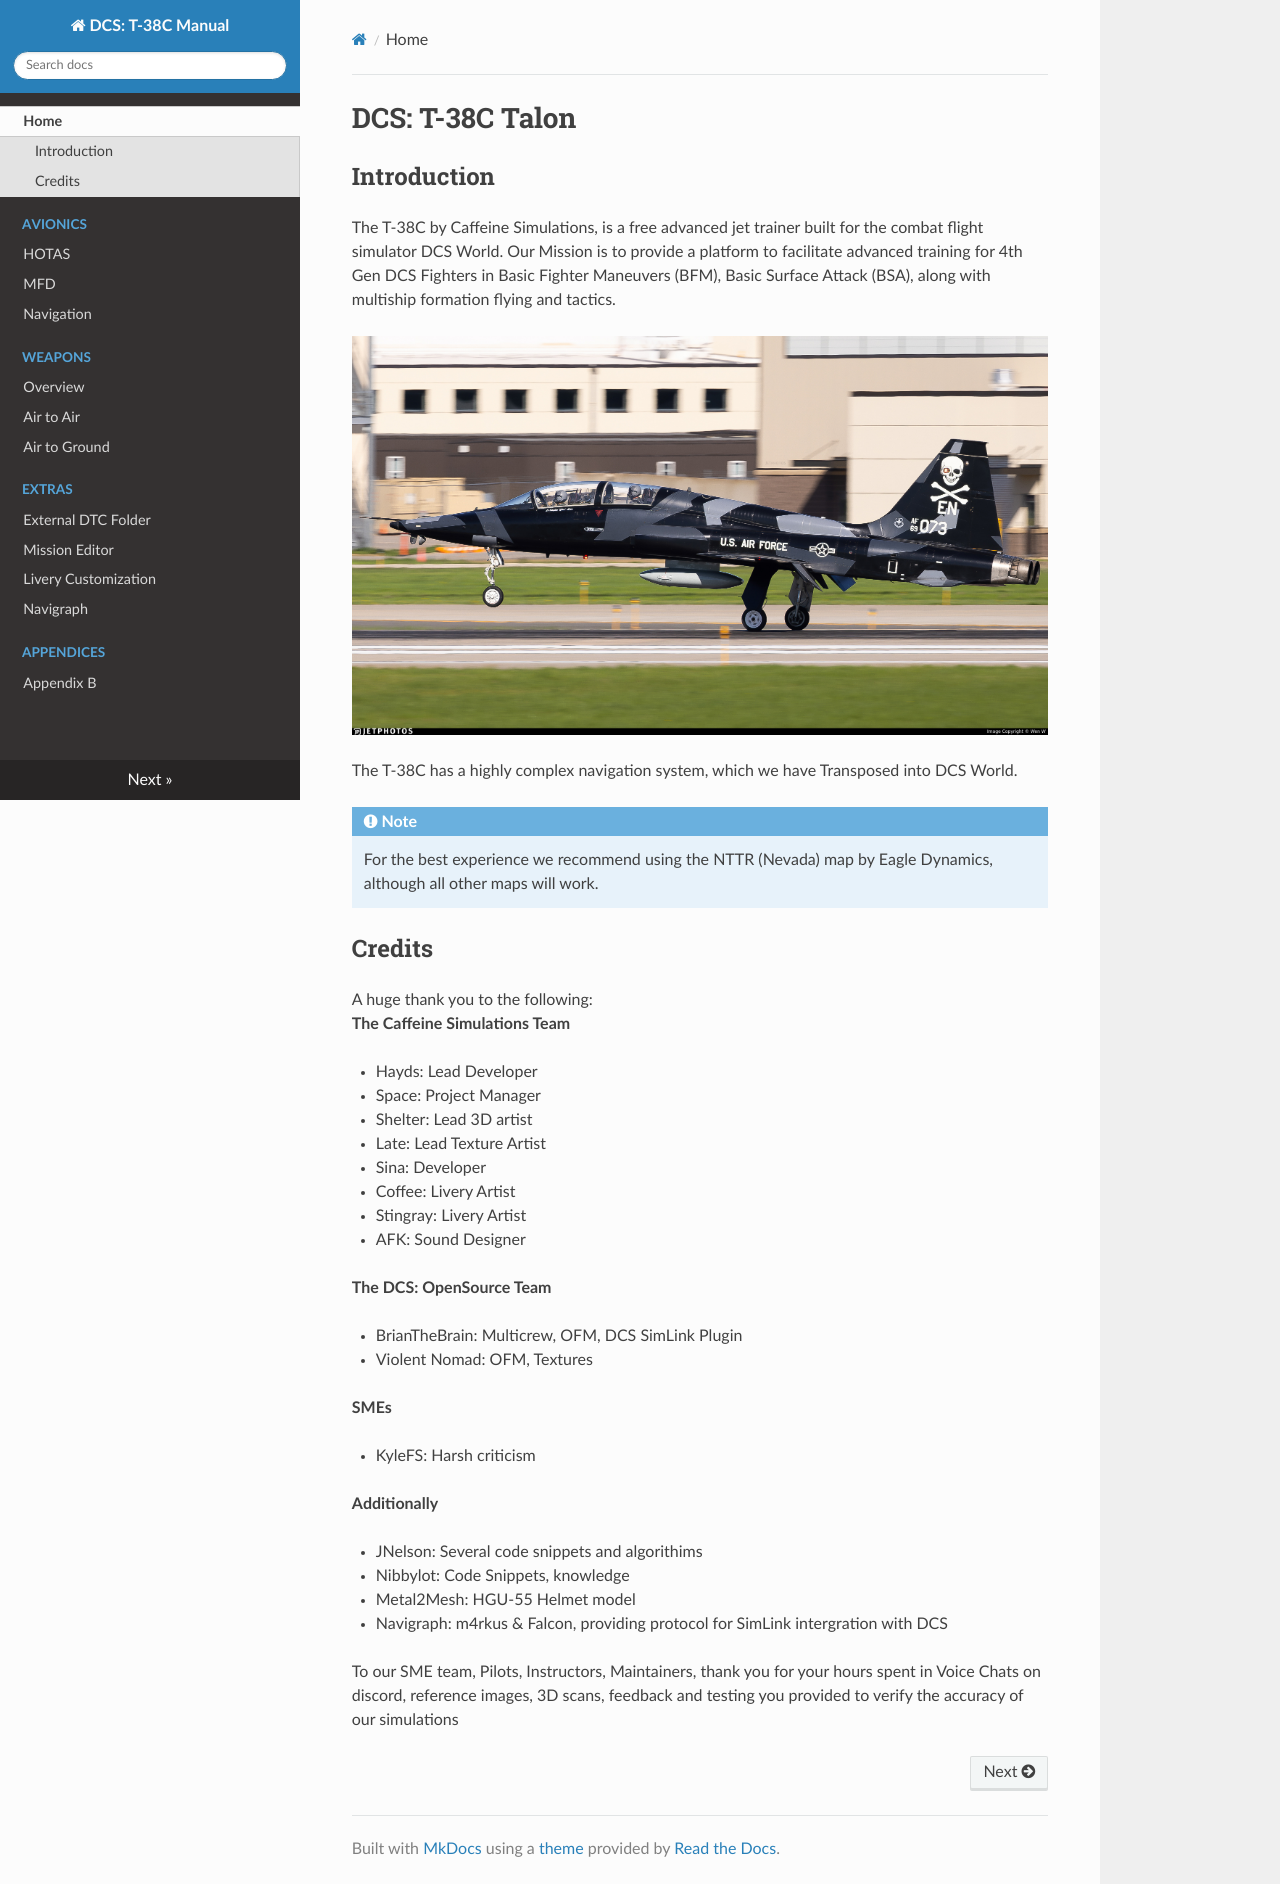

repository: Caffeine-Simulations/T-38C-Manual · page: index.html · generator: mkdocs

# DCS: T-38C Talon
## Introduction
The T-38C by Caffeine Simulations, is a free advanced jet trainer built for the combat flight simulator DCS World. Our Mission is to provide a platform to facilitate advanced training for 4th Gen DCS Fighters in Basic Fighter Maneuvers (BFM), Basic Surface Attack (BSA), along with multiship formation flying and tactics.

![alt text](images/image.png)

The T-38C has a highly complex navigation system, which we have Transposed into DCS World. 

!!! Note
    For the best experience we recommend using the NTTR (Nevada) map by Eagle Dynamics, although all other maps will work.

## Credits
A huge thank you to the following:  
**The Caffeine Simulations Team**

* Hayds: Lead Developer
* Space: Project Manager
* Shelter: Lead 3D artist
* Late: Lead Texture Artist
* Sina: Developer
* Coffee: Livery Artist
* Stingray: Livery Artist
* AFK: Sound Designer

**The DCS: OpenSource Team**

* BrianTheBrain: Multicrew, OFM, DCS SimLink Plugin
* Violent Nomad: OFM, Textures

**Additionally**

* JNelson: Several code snippets and algorithims
* Nibbylot: Code Snippets, knowledge
* Metal2Mesh: HGU-55 Helmet model
* Navigraph: m4rkus & Falcon, providing protocol for SimLink intergration with DCS

To our SME team, Pilots, Instructors, Maintainers, thank you for your hours spent in Voice Chats on discord, reference images, 3D scans, feedback and testing you provided to verify the accuracy of our simulations
